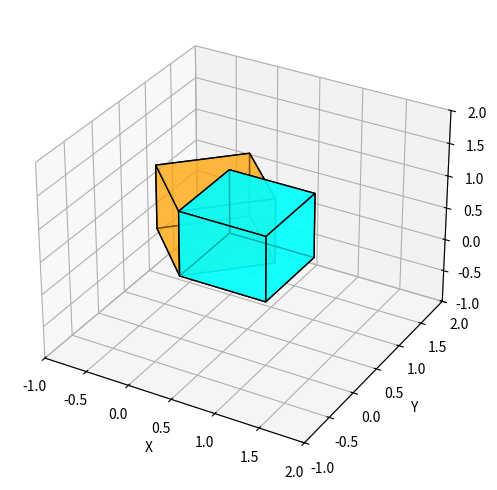

Write Python code to recreate this figure.
import numpy as np
import matplotlib.pyplot as plt
from mpl_toolkits.mplot3d.art3d import Poly3DCollection

# Função para plotar um cubo
def plot_cube(ax, vertices, color, alpha=0.7):
    # Definindo as faces do cubo
    faces = [
        [vertices[j] for j in [0, 1, 2, 3]],  # Face inferior
        [vertices[j] for j in [4, 5, 6, 7]],  # Face superior
        [vertices[j] for j in [0, 1, 5, 4]],  # Face frontal
        [vertices[j] for j in [2, 3, 7, 6]],  # Face traseira
        [vertices[j] for j in [1, 2, 6, 5]],  # Face direita
        [vertices[j] for j in [0, 3, 7, 4]]   # Face esquerda
    ]

    # Criando as faces como polígonos 3D
    ax.add_collection3d(Poly3DCollection(faces, facecolors=color, linewidths=1, edgecolors='black', alpha=alpha))

# Criando a figura e o subplot 3D
fig = plt.figure(figsize=(8, 6))
ax = fig.add_subplot(111, projection='3d')

# Definindo os vértices do cubo original
vertices_original = np.array([
    [0, 0, 0],  # Vértice 0
    [1, 0, 0],  # Vértice 1
    [1, 1, 0],  # Vértice 2
    [0, 1, 0],  # Vértice 3
    [0, 0, 1],  # Vértice 4
    [1, 0, 1],  # Vértice 5
    [1, 1, 1],  # Vértice 6
    [0, 1, 1]   # Vértice 7
])

# Plotando o cubo original
plot_cube(ax, vertices_original, color='cyan')

# Aplicando uma rotação ao cubo
theta = np.pi / 4  # Ângulo de rotação (45 graus)
rotation_matrix = np.array([
    [np.cos(theta), -np.sin(theta), 0],
    [np.sin(theta), np.cos(theta), 0],
    [0, 0, 1]
])

# Calculando os vértices do cubo rotacionado
vertices_rotated = np.dot(vertices_original, rotation_matrix.T)

# Plotando o cubo rotacionado
plot_cube(ax, vertices_rotated, color='orange', alpha=0.5)

# Ajustando os limites do gráfico
ax.set_xlim(-1, 2)
ax.set_ylim(-1, 2)
ax.set_zlim(-1, 2)

# Configurando os rótulos dos eixos
ax.set_xlabel("X")
ax.set_ylabel("Y")
ax.set_zlabel("Z")

# Exibindo o gráfico
plt.show()